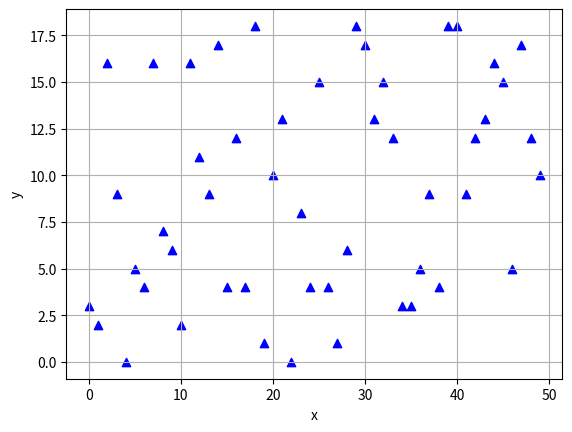

Write the Python code that produced this figure.
import matplotlib.pyplot as plt
import numpy as np

# Extra parameters
# plt.rcParams["figure.figsize"] = [7, 7]
# plt.rcParams["figure.autolayout"] = True

# Initialising random points for the users
x = np.arange(50)
y = np.random.randint(20, size=50)

# Plot labels and plot type
plt.scatter(x, y, color='b', marker='^')
plt.xlabel("x")
plt.ylabel("y")

# User Coordinates
coordinates = []
for i, j in zip(x, y):
    coordinates.append([i, j])

# Show Plot
plt.grid(True)
plt.show()
